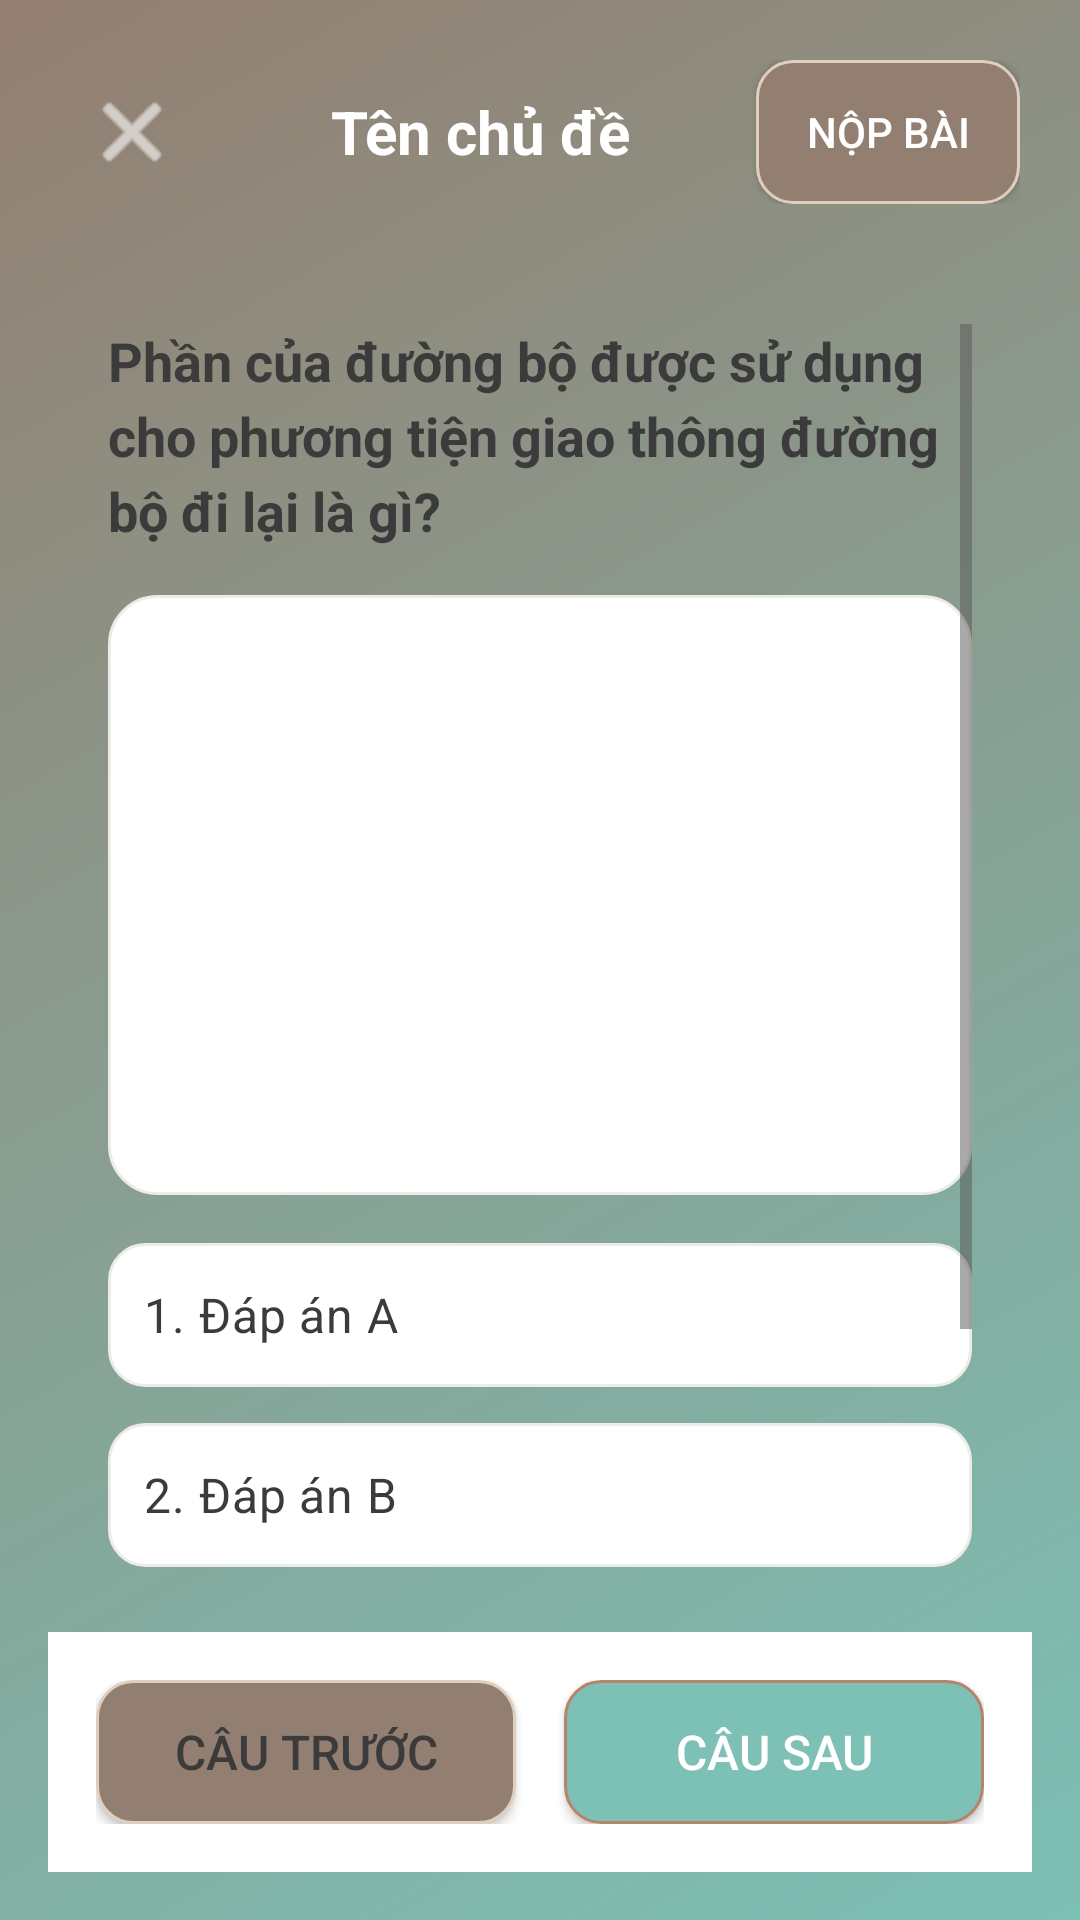

Android layout source for this screen:
<!-- AndroidManifest.xml: application theme Theme.Final -->
<!-- res/layout/activity_question_last.xml -->
<?xml version="1.0" encoding="utf-8"?>
<LinearLayout xmlns:android="http://schemas.android.com/apk/res/android"
    xmlns:app="http://schemas.android.com/apk/res-auto"
    xmlns:tools="http://schemas.android.com/tools"
    android:id="@+id/main"
    android:layout_width="match_parent"
    android:layout_height="match_parent"
    android:orientation="vertical"
    android:background="@drawable/bg_gradient"
    tools:context=".QuestionActivityLast">

    
    <LinearLayout
        android:layout_width="match_parent"
        android:layout_height="wrap_content"
        android:orientation="horizontal"
        android:padding="20dp"
        android:paddingTop="40dp"
        android:gravity="center_vertical">

        <ImageButton
            android:id="@+id/btnBackQAL"
            android:layout_width="48dp"
            android:layout_height="48dp"
            android:background="@drawable/bg_null"
            android:src="@android:drawable/ic_menu_close_clear_cancel"
            android:tint="@color/text_on_dark"
            android:padding="12dp" />

        <TextView
            android:id="@+id/txtTopicQAL"
            android:layout_width="0dp"
            android:layout_height="wrap_content"
            android:layout_weight="1"
            android:layout_marginStart="16dp"
            android:layout_marginEnd="16dp"
            android:text="Tên chủ đề"
            android:textColor="@color/text_on_dark"
            android:textSize="20sp"
            android:textStyle="bold"
            android:gravity="center" />

        <Button
            android:id="@+id/btnQAL_submit"
            android:layout_width="wrap_content"
            android:layout_height="wrap_content"
            android:text="Nộp bài"
            android:textSize="14sp"
            android:background="@drawable/btn_secondary"
            android:textColor="@color/text_on_dark"
            android:paddingStart="16dp"
            android:paddingEnd="16dp"
            android:paddingTop="8dp"
            android:paddingBottom="8dp" />
    </LinearLayout>

    
    <LinearLayout
        android:layout_width="match_parent"
        android:layout_height="match_parent"
        android:background="@drawable/bg_search"
        android:layout_weight="1"
        android:orientation="vertical"
        android:layout_marginStart="16dp"
        android:layout_marginEnd="16dp"
        android:layout_marginBottom="16dp">

        <ScrollView
            android:layout_width="match_parent"
            android:layout_height="0dp"
            android:layout_weight="1"
            android:padding="20dp">

            <LinearLayout
                android:layout_width="match_parent"
                android:layout_height="wrap_content"
                android:orientation="vertical">

                
                <TextView
                    android:id="@+id/txtQALcontent"
                    android:layout_width="match_parent"
                    android:layout_height="wrap_content"
                    android:text="Phần của đường bộ được sử dụng cho phương tiện giao thông đường bộ đi lại là gì?"
                    android:textSize="18sp"
                    android:textColor="@color/text_primary"
                    android:textStyle="bold"
                    android:lineSpacingExtra="4dp" />

                
                <ImageView
                    android:id="@+id/imgQAL"
                    android:layout_width="match_parent"
                    android:layout_height="200dp"
                    android:layout_marginTop="16dp"
                    android:layout_marginBottom="16dp"
                    android:background="@drawable/card_background"
                    android:padding="8dp"
                    tools:srcCompat="@tools:sample/backgrounds/scenic" />

                
                <RadioGroup
                    android:id="@+id/radioBtnQAL"
                    android:layout_width="match_parent"
                    android:layout_height="wrap_content">

                    <RadioButton
                        android:id="@+id/radiobtnQALa"
                        android:layout_width="match_parent"
                        android:layout_height="wrap_content"
                        android:layout_marginBottom="12dp"
                        android:text="1. Đáp án A"
                        android:textSize="16sp"
                        android:textColor="@color/text_primary"
                        android:padding="12dp"
                        android:background="@drawable/answer_normal"
                        android:button="@null" />

                    <RadioButton
                        android:id="@+id/radiobtnQALb"
                        android:layout_width="match_parent"
                        android:layout_height="wrap_content"
                        android:layout_marginBottom="12dp"
                        android:text="2. Đáp án B"
                        android:textSize="16sp"
                        android:textColor="@color/text_primary"
                        android:padding="12dp"
                        android:background="@drawable/answer_normal"
                        android:button="@null" />

                    <RadioButton
                        android:id="@+id/radiobtnQALc"
                        android:layout_width="match_parent"
                        android:layout_height="wrap_content"
                        android:layout_marginBottom="12dp"
                        android:text="3. Đáp án C"
                        android:textSize="16sp"
                        android:textColor="@color/text_primary"
                        android:padding="12dp"
                        android:background="@drawable/answer_normal"
                        android:button="@null" />

                    <RadioButton
                        android:id="@+id/radiobtnQALd"
                        android:layout_width="match_parent"
                        android:layout_height="wrap_content"
                        android:layout_marginBottom="12dp"
                        android:text="4. Đáp án D"
                        android:textSize="16sp"
                        android:textColor="@color/text_primary"
                        android:padding="12dp"
                        android:background="@drawable/answer_normal"
                        android:button="@null" />
                </RadioGroup>

            </LinearLayout>
        </ScrollView>

        
        <LinearLayout
            android:layout_width="match_parent"
            android:layout_height="wrap_content"
            android:background="@color/card_background"
            android:gravity="center"
            android:orientation="horizontal"
            android:padding="16dp">

            <Button
                android:id="@+id/btnprevQAL"
                android:layout_width="0dp"
                android:layout_height="wrap_content"
                android:layout_weight="1"
                android:layout_marginEnd="8dp"
                android:text="Câu trước"
                android:textSize="16sp"
                android:background="@drawable/btn_secondary"
                android:textColor="@color/text_primary"
                android:paddingTop="12dp"
                android:paddingBottom="12dp" />

            <Button
                android:id="@+id/btnnextQAL"
                android:layout_width="0dp"
                android:layout_height="wrap_content"
                android:layout_weight="1"
                android:layout_marginStart="8dp"
                android:text="Câu sau"
                android:textSize="16sp"
                android:background="@drawable/btn_primary"
                android:textColor="@color/button_text"
                android:paddingTop="12dp"
                android:paddingBottom="12dp" />
        </LinearLayout>

    </LinearLayout>
</LinearLayout>
<!-- resources referenced by this layout -->
<resources>
  <color name="button_text">#FFFFFFFF</color>
  <color name="card_background">#FFFFFF</color>
  <color name="text_on_dark">#FFFFFF</color>
  <color name="text_primary">#3B3B3B</color>
  <!-- drawable answer_normal (drawable) -->
  <?xml version="1.0" encoding="utf-8"?>
  <shape android:shape="rectangle" xmlns:android="http://schemas.android.com/apk/res/android">
      <solid android:color="@color/card_background"></solid>
      <corners android:radius="@dimen/corner_radius_medium"></corners>
      <stroke android:color="@color/light_gray" android:width="1dp"></stroke>
  </shape>
  <!-- drawable bg_gradient (drawable) -->
  <shape xmlns:android="http://schemas.android.com/apk/res/android">
      <gradient
          android:startColor="@color/gradient_start"
          android:endColor="@color/gradient_end"
          android:angle="135"/>
  </shape>
  <!-- drawable btn_primary (drawable) -->
  <?xml version="1.0" encoding="utf-8"?>
  <shape android:shape="rectangle" xmlns:android="http://schemas.android.com/apk/res/android">
      <solid android:color="@color/button_primary"></solid>
      <corners android:radius="12dp"></corners>
      <stroke android:color="@color/accent_teal" android:width="1dp"></stroke>
  </shape>
  <!-- drawable btn_secondary (drawable) -->
  <?xml version="1.0" encoding="utf-8"?>
  <shape android:shape="rectangle" xmlns:android="http://schemas.android.com/apk/res/android">
      <solid android:color="@color/button_secondary"></solid>
      <corners android:radius="12dp"></corners>
      <stroke android:color="@color/medium_gray" android:width="1dp"></stroke>
  </shape>
  <!-- drawable card_background (drawable) -->
  <?xml version="1.0" encoding="utf-8"?>
  <shape android:shape="rectangle" xmlns:android="http://schemas.android.com/apk/res/android">
      <solid android:color="@color/card_background"></solid>
      <corners android:radius="16dp"></corners>
      <stroke android:color="@color/light_gray" android:width="1dp"></stroke>
  </shape>
  <style name="Theme.Final" parent="Base.Theme.Final" />
  <dimen name="corner_radius_medium">12dp</dimen>
  <color name="light_gray">#EEECE6</color>
  <color name="gradient_start">#7DC0B5</color>
  <color name="gradient_end">#937F71</color>
  <color name="button_primary">#7DC0B5</color>
  <color name="accent_teal">#B6846A</color>
  <color name="button_secondary">#937F71</color>
  <color name="medium_gray">#E0CFBD</color>
  <color name="primary_dark">#7DC0B5</color>
  <color name="secondary_blue">#937F71</color>
  <color name="background_primary">#FFFFFF</color>
  <color name="text_secondary">#5A5A5A</color>
  <style name="ButtonOutline" parent="Widget.Material3.Button.OutlinedButton">
          <item name="android:background">@drawable/btn_outline</item>
          <item name="android:textColor">@color/button_outline_stroke</item>
          <item name="android:textSize">16sp</item>
          <item name="android:paddingStart">@dimen/padding_medium</item>
          <item name="android:paddingEnd">@dimen/padding_medium</item>
          <item name="android:paddingTop">12dp</item>
          <item name="android:paddingBottom">12dp</item>
      </style>
  <style name="ButtonSecondary" parent="Widget.Material3.Button.OutlinedButton">
          <item name="android:background">@drawable/btn_secondary</item>
          <item name="android:textColor">@color/button_text_secondary</item>
          <item name="android:textSize">16sp</item>
          <item name="android:paddingStart">@dimen/padding_medium</item>
          <item name="android:paddingEnd">@dimen/padding_medium</item>
          <item name="android:paddingTop">12dp</item>
          <item name="android:paddingBottom">12dp</item>
      </style>
  <dimen name="padding_medium">16dp</dimen>
  <color name="button_outline_stroke">#7DC0B5</color>
  <color name="button_text_secondary">#FFFFFFFF</color>
  <color name="ripple_outline">#33111111</color>
  <color name="button_outline_stroke_disabled">#667DC0B5</color>
  <color name="ocean_cream">#EEECE6</color>
</resources>
